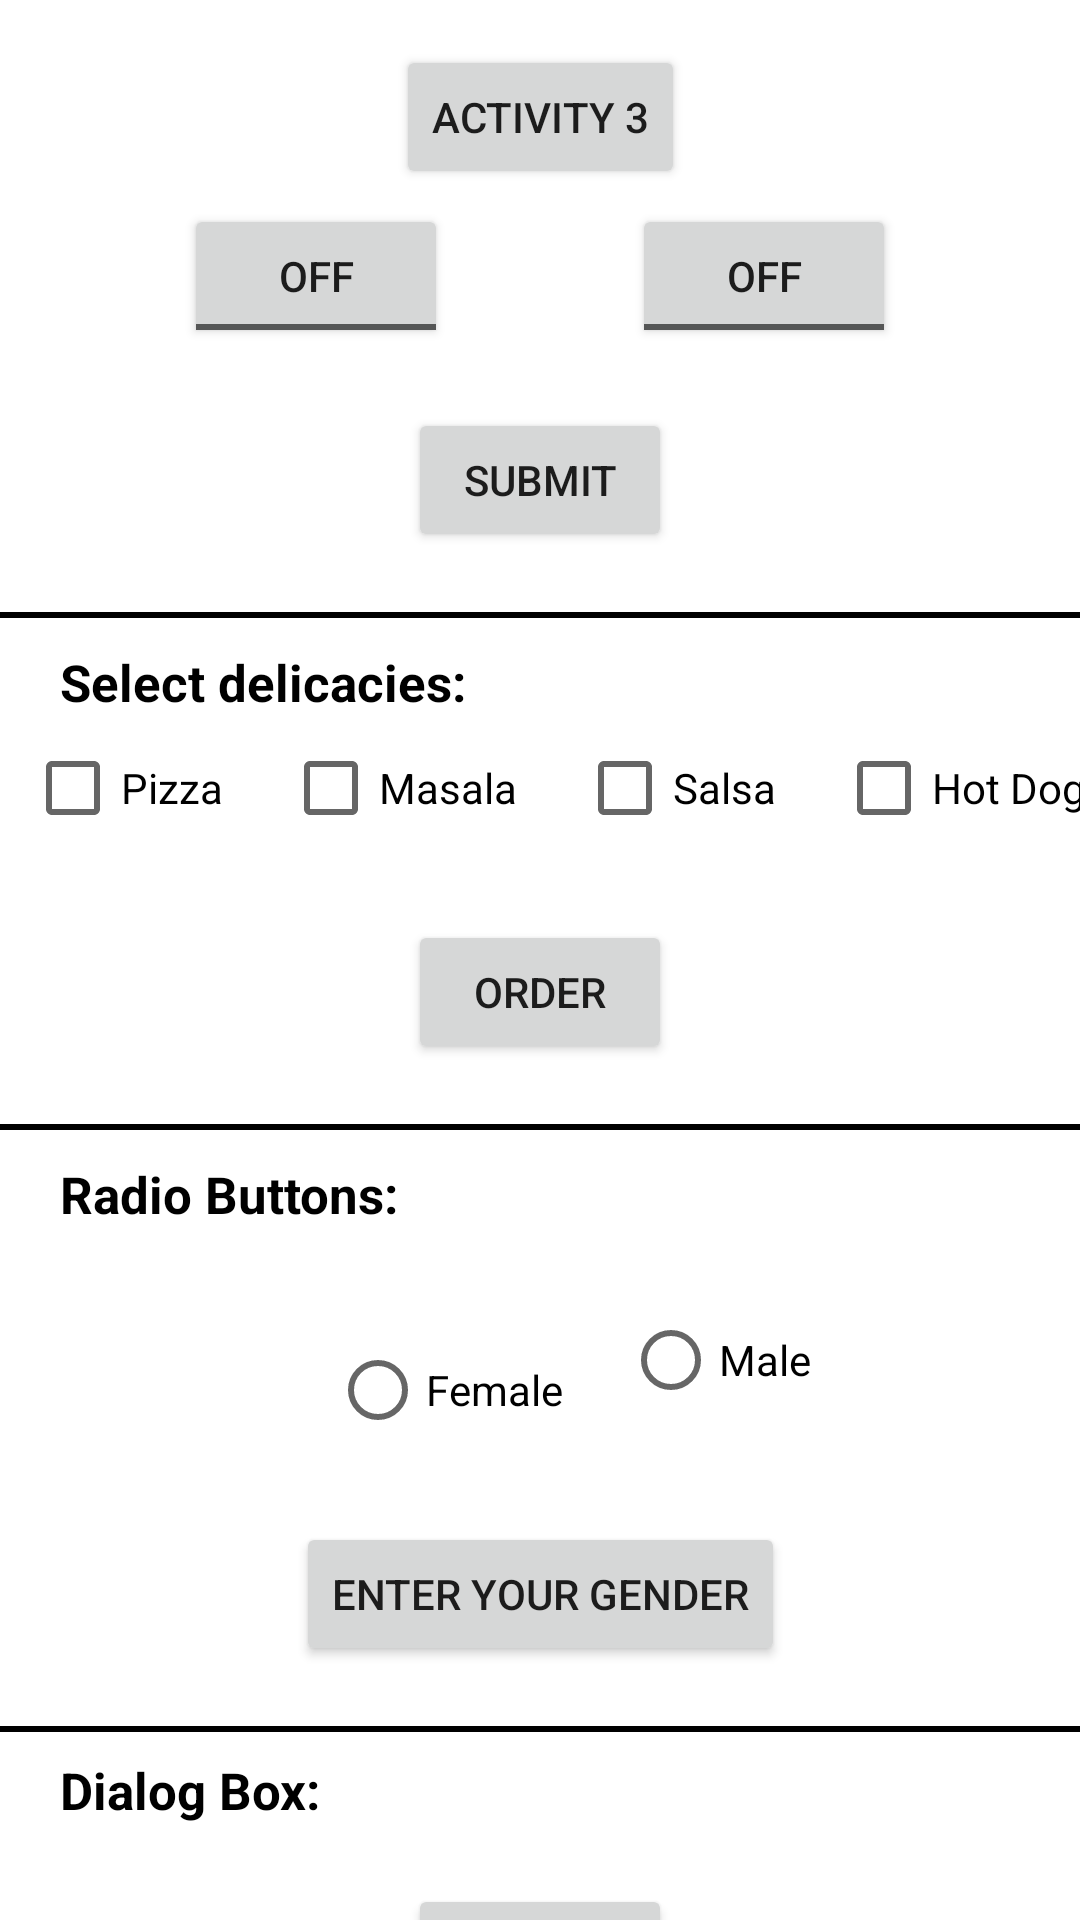

The Android layout XML behind this screen, and the referenced resources:
<!-- AndroidManifest.xml: application theme Theme.Android_Widgetes -->
<!-- res/layout/activity_main.xml -->
<?xml version="1.0" encoding="utf-8"?>
<androidx.constraintlayout.widget.ConstraintLayout xmlns:android="http://schemas.android.com/apk/res/android"
    xmlns:app="http://schemas.android.com/apk/res-auto"
    xmlns:tools="http://schemas.android.com/tools"
    android:layout_width="match_parent"
    android:layout_height="match_parent"
    tools:context=".MainActivity">

    <ToggleButton
        android:id="@+id/toggle1"
        android:layout_width="wrap_content"
        android:layout_height="wrap_content"
        android:layout_marginTop="68dp"
        android:gravity="center"
        android:text="Toogle button"
        android:textOff="Off"
        android:textOn="On"
        app:layout_constraintBottom_toBottomOf="@id/toggle2"
        app:layout_constraintEnd_toStartOf="@id/toggle2"
        app:layout_constraintStart_toStartOf="parent"
        app:layout_constraintTop_toTopOf="parent" />

    <Button
        android:id="@+id/nextActivity"
        android:layout_width="wrap_content"
        android:layout_height="wrap_content"
        android:layout_marginTop="20dp"
        android:text="Activity 3"
        android:layout_marginBottom="10dp"
        app:layout_constraintBottom_toTopOf="@+id/toggle1"
        app:layout_constraintEnd_toEndOf="parent"
        app:layout_constraintStart_toStartOf="parent"
        app:layout_constraintTop_toTopOf="parent" />

    <ToggleButton
        android:id="@+id/toggle2"
        android:layout_width="wrap_content"
        android:layout_height="wrap_content"
        android:gravity="center"
        android:text="Toggle button"
        android:textOff="Off"
        android:textOn="On"
        app:layout_constraintEnd_toEndOf="parent"
        app:layout_constraintStart_toEndOf="@+id/toggle1"
        app:layout_constraintTop_toTopOf="@id/toggle1" />
    
    <Button
        android:id="@+id/submit"
        android:layout_width="wrap_content"
        android:layout_height="wrap_content"
        android:text="Submit"
        android:gravity="center"
        app:layout_constraintTop_toBottomOf="@id/toggle2"
        app:layout_constraintStart_toStartOf="parent"
        app:layout_constraintEnd_toEndOf="parent"
        android:layout_marginTop="20dp"/>
    <View
        android:id="@+id/view"
        android:layout_width="match_parent"
        android:layout_height="2dp"
        android:background="@color/black"
        app:layout_constraintTop_toBottomOf="@id/submit"
        android:layout_marginTop="20dp"/>

    <TextView
        android:layout_marginStart="20dp"
        android:layout_marginTop="10dp"
        android:id="@+id/txtHeading"
        android:layout_width="wrap_content"
        android:layout_height="wrap_content"
        android:gravity="start"
        android:text="Select delicacies:"
        android:textColor="@color/black"
        android:layout_marginBottom="10dp"
        android:textSize="17sp"
        android:textStyle="bold"
        app:layout_constraintEnd_toEndOf="parent"
        app:layout_constraintHorizontal_bias="0.0"
        app:layout_constraintStart_toStartOf="parent"
        app:layout_constraintTop_toBottomOf="@id/view" />

    <CheckBox
        android:id="@+id/ckPizza"
        android:layout_width="wrap_content"
        android:layout_height="wrap_content"
        android:text="Pizza"
        app:layout_constraintEnd_toStartOf="@id/ckMasala"
        android:layout_marginStart="10dp"
        app:layout_constraintBottom_toBottomOf="@+id/ckMasala"
        app:layout_constraintStart_toStartOf="parent"
        app:layout_constraintTop_toBottomOf="@id/txtHeading" />

    <CheckBox
        android:layout_width="wrap_content"
        android:layout_height="wrap_content"
        android:text="Masala"
        android:id="@+id/ckMasala"
        app:layout_constraintBottom_toBottomOf="@id/ckSalsa"
        app:layout_constraintEnd_toStartOf="@id/ckSalsa"
        android:layout_marginStart="20dp"
        app:layout_constraintStart_toEndOf="@id/ckPizza"
        app:layout_constraintTop_toBottomOf="@id/txtHeading"/>

    <CheckBox
        android:id="@+id/ckSalsa"
        android:layout_width="wrap_content"
        android:layout_height="wrap_content"
        android:layout_marginStart="20dp"
        android:text="Salsa"
        app:layout_constraintEnd_toStartOf="@id/ckHotDog"
        app:layout_constraintBottom_toBottomOf="@id/ckHotDog"
        app:layout_constraintStart_toEndOf="@id/ckMasala"
        app:layout_constraintTop_toTopOf="@+id/ckMasala" />

    <CheckBox
        android:id="@+id/ckHotDog"
        android:layout_width="wrap_content"
        android:layout_height="wrap_content"
        android:layout_marginStart="20dp"
        android:text="Hot Dog"
        app:layout_constraintEnd_toEndOf="parent"
        app:layout_constraintStart_toEndOf="@id/ckSalsa"
        app:layout_constraintTop_toTopOf="@+id/ckSalsa" />

    <Button
        android:layout_width="wrap_content"
        android:layout_height="wrap_content"
        android:gravity="center"
        android:text="Order"
        app:layout_constraintTop_toBottomOf="@id/ckMasala"
        app:layout_constraintEnd_toEndOf="parent"
        app:layout_constraintStart_toStartOf="parent"
        android:layout_marginTop="20dp"
        android:id="@+id/submitCheckBox"/>

    <View
        android:id="@+id/view2"
        android:layout_width="match_parent"
        android:layout_height="2dp"
        android:background="@color/black"
        app:layout_constraintTop_toBottomOf="@id/submitCheckBox"
        android:layout_marginTop="20dp"/>

    <TextView
        android:id="@+id/textRadioButtons"
        android:layout_width="wrap_content"
        android:layout_height="wrap_content"
        android:text="Radio Buttons:"
        app:layout_constraintTop_toBottomOf="@id/view2"
        android:layout_marginTop="10dp"
        app:layout_constraintStart_toStartOf="parent"
        android:layout_marginStart="20dp"
        android:textColor="@color/black"
        android:textSize="17sp"
        android:textStyle="bold"/>

    <RadioGroup
        android:id="@+id/radioGroup"
        android:layout_width="wrap_content"
        android:layout_height="wrap_content"
        android:orientation="horizontal"
        android:layout_margin="20dp"
        android:layout_marginStart="20dp"
        app:layout_constraintStart_toStartOf="parent"
        app:layout_constraintEnd_toEndOf="parent"
        app:layout_constraintTop_toBottomOf="@id/textRadioButtons"
        >
        <RadioButton
            android:id="@+id/rdFemale"
            android:layout_width="wrap_content"
            android:layout_height="wrap_content"
            app:layout_constraintTop_toBottomOf="@id/textRadioButtons"
            android:text="Female"
            android:gravity="center"
            app:layout_constraintStart_toStartOf="parent"
            android:layout_marginStart="20dp"
            android:layout_marginTop="10dp"/>
        <RadioButton
            android:layout_width="wrap_content"
            android:layout_height="wrap_content"
            app:layout_constraintTop_toTopOf="@id/rdFemale"
            app:layout_constraintStart_toEndOf="@id/rdFemale"
            android:layout_marginStart="20dp"
            android:id="@+id/rdMale"
            android:text="Male"/>
    </RadioGroup>

    <Button
        android:id="@+id/submitGender"
        android:layout_width="wrap_content"
        android:layout_height="wrap_content"
        android:gravity="center"
        android:text="Enter your gender"
        app:layout_constraintTop_toBottomOf="@id/radioGroup"
        app:layout_constraintEnd_toEndOf="parent"
        app:layout_constraintStart_toStartOf="parent"
        android:layout_marginTop="20dp"/>

    <View
        android:id="@+id/view3"
        android:layout_width="match_parent"
        android:layout_height="2dp"
        android:background="@color/black"
        app:layout_constraintTop_toBottomOf="@id/submitGender"
        android:layout_marginTop="20dp"/>

    <TextView
        android:id="@+id/txtDialogBox"
        android:textColor="@color/black"
        android:textStyle="bold"
        android:textSize="17sp"
        android:layout_width="wrap_content"
        android:layout_height="wrap_content"
        android:layout_marginStart="20dp"
        android:layout_marginTop="8dp"
        android:gravity="start"
        android:text="Dialog Box:"
        app:layout_constraintEnd_toEndOf="parent"
        app:layout_constraintHorizontal_bias="0.0"
        app:layout_constraintStart_toStartOf="parent"
        app:layout_constraintTop_toBottomOf="@id/view3" />
    <Button
        android:layout_width="wrap_content"
        android:layout_height="wrap_content"
        android:text="Close"
        android:id="@+id/closeDialog"
        app:layout_constraintTop_toBottomOf="@id/txtDialogBox"
        android:gravity="center"
        android:layout_marginTop="20dp"
        app:layout_constraintEnd_toEndOf="parent"
        app:layout_constraintStart_toStartOf="parent"/>

    <View
        android:id="@+id/view4"
        android:layout_width="match_parent"
        android:layout_height="2dp"
        android:background="@color/black"
        app:layout_constraintTop_toBottomOf="@id/submitGender"
        android:layout_marginTop="20dp"/>



    <Spinner
        android:id="@+id/spinCountries"
        android:layout_width="wrap_content"
        android:layout_height="wrap_content"
        app:layout_constraintStart_toStartOf="parent"
        android:gravity="center"
        app:layout_constraintEnd_toEndOf="parent"
        app:layout_constraintTop_toBottomOf="@id/closeDialog"
        android:layout_marginTop="10dp"/>
</androidx.constraintlayout.widget.ConstraintLayout>
<!-- resources referenced by this layout -->
<resources>
  <style name="Theme.Android_Widgetes" parent="Theme.MaterialComponents.DayNight.DarkActionBar">
          
          <item name="colorPrimary">@color/purple_500</item>
          <item name="colorPrimaryVariant">@color/purple_700</item>
          <item name="colorOnPrimary">@color/white</item>
          
          <item name="colorSecondary">@color/teal_200</item>
          <item name="colorSecondaryVariant">@color/teal_700</item>
          <item name="colorOnSecondary">@color/black</item>
          
          <item name="android:statusBarColor">?attr/colorPrimaryVariant</item>
          
      </style>
  <!-- not gathered from this repository: default colours our renderer supplied (Android Studio template values) -->
  <color name="purple_500">#FF6200EE</color>
  <color name="purple_700">#FF3700B3</color>
  <color name="teal_200">#FF03DAC5</color>
  <color name="teal_700">#FF018786</color>
  <color name="black">#FF000000</color>
  <color name="white">#FFFFFFFF</color>
</resources>
